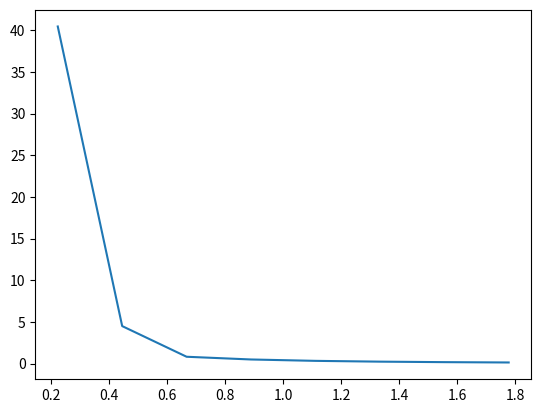

Write the Python code that produced this figure.
# Ejercicio1
# A partir de los arrays x y fx calcule la segunda derivada de fx con respecto a x. 
# Esto lo debe hacer sin usar ciclos 'for' ni 'while'.
# Guarde esta segunda derivada en funcion de x en una grafica llamada 'segunda.png'

import numpy as np

import matplotlib
matplotlib.use('Agg')
import matplotlib.pyplot as plt

x = np.linspace(0,2.,10)
fx = np.array([0., 0.0494, 0.1975, 0.4444, 0.7901,1.2346 , 1.7778, 2.4198, 3.1605, 4.])

derivada = []
x2 =[]

h = fx[1]-fx[0]
valor = fx[0]-2*fx[1]+fx[2]
valor = valor/(h*h)

derivada.append(valor)
x2.append(x[1])
h = fx[2]-fx[1]
valor = fx[1]-2*fx[2]+fx[3]
valor = valor/(h*h)

derivada.append(valor)
x2.append(x[2])

h = fx[3]-fx[4]
valor = fx[2]-2*fx[3]+fx[4]
valor = valor/(h*h)

derivada.append(valor)
x2.append(x[3])

h = fx[4]-fx[5]
valor = fx[3]-2*fx[4]+fx[5]
valor = valor/(h*h)

derivada.append(valor)
x2.append(x[4])

h = fx[5]-fx[6]
valor = fx[4]-2*fx[5]+fx[6]
valor = valor/(h*h)

derivada.append(valor)
x2.append(x[5])

h = fx[6]-fx[7]
valor = fx[5]-2*fx[6]+fx[7]
valor = valor/(h*h)

derivada.append(valor)
x2.append(x[6])

h = fx[7]-fx[8]
valor = fx[6]-2*fx[7]+fx[8]
valor = valor/(h*h)

derivada.append(valor)
x2.append(x[7])

h = fx[8]-fx[9]
valor = fx[7]-2*fx[8]+fx[9]
valor = valor/(h*h)

derivada.append(valor)
x2.append(x[8])


plt.plot(x2, derivada)
plt.show()
plt.savefig('segunda.png')
